Image classification data set "chest-xray" (jayy1506/Copd-Detector on GitHub). Class labels (6): COVID-19, emphysema, normal, bacterial pneumonia, viral pneumonia, tuberculosis.

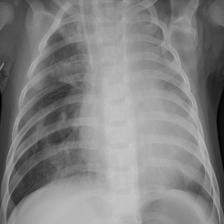
Label: bacterial pneumonia

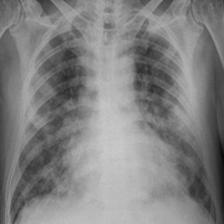
Label: COVID-19

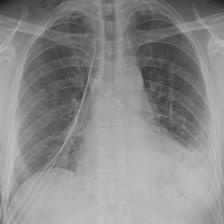
Label: emphysema

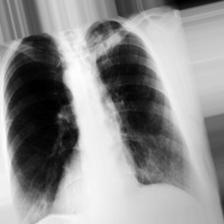
Label: tuberculosis

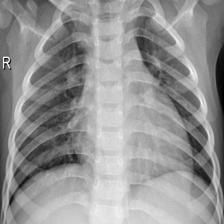
Label: normal

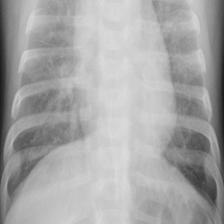
Label: viral pneumonia
